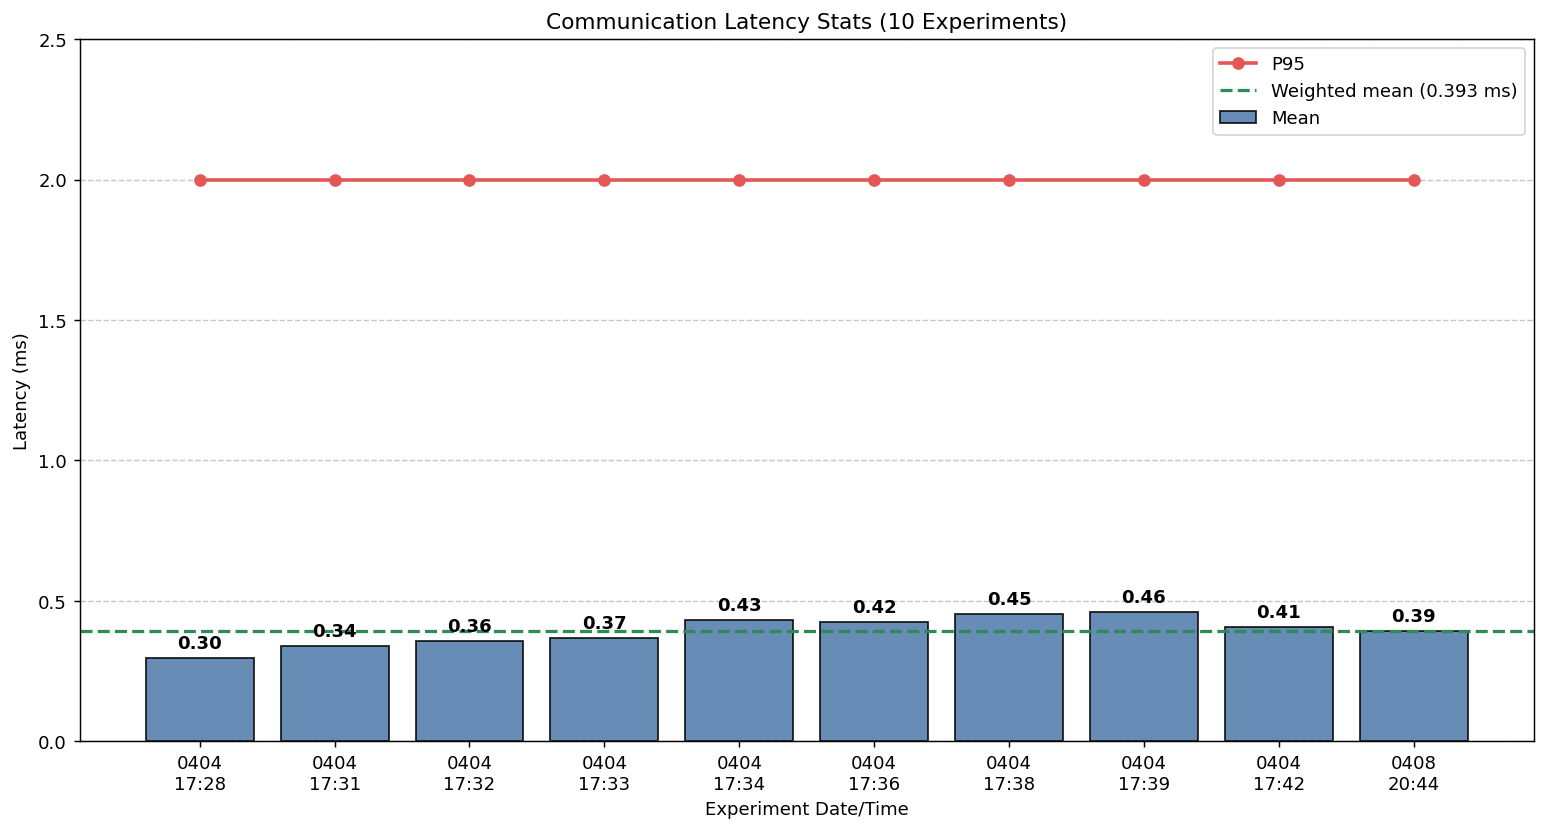

The table this chart was drawn from, first rows:
label, source_file, samples, mean_ms, median_ms, p95_ms, min_ms, max_ms, std_ms
0404?17:28, comm_latency_20260404_172818_20260404_17…, 13509, 0.297, 0.000000, 2, 0.000000, 8, 0.7199
0404?17:31, comm_latency_20260404_173126_20260404_17…, 13647, 0.3382, 0.000000, 2, 0.000000, 6, 0.7564
0404?17:32, comm_latency_20260404_173230_20260404_17…, 13950, 0.3578, 0.000000, 2, 0.000000, 10, 0.7811
0404?17:33, comm_latency_20260404_173342_20260404_17…, 13514, 0.3688, 0.000000, 2, 0.000000, 10, 0.8401
0404?17:34, comm_latency_20260404_173449_20260404_17…, 13411, 0.4311, 0.000000, 2, 0.000000, 10, 0.8587
0404?17:36, comm_latency_20260404_173628_20260404_17…, 14189, 0.424, 0.000000, 2, 0.000000, 12, 0.8552
0404?17:38, comm_latency_20260404_173844_20260404_17…, 13398, 0.4526, 0.000000, 2, 0.000000, 8, 0.8639
0404?17:39, comm_latency_20260404_173955_20260404_17…, 13361, 0.4615, 0.000000, 2, 0.000000, 10, 0.871
0404?17:42, comm_latency_20260404_174239_20260404_17…, 13830, 0.4077, 0.000000, 2, 0.000000, 6, 0.8284
0408?20:44, comm_latency_20260408_204457_20260408_20…, 12982, 0.3927, 0.000000, 2, 0.000000, 6, 0.7995
summary, value_ms
weighted_mean, 0.393
weighted_median, 0.000000
weighted_p95, 2
mean_of_means, 0.3931
